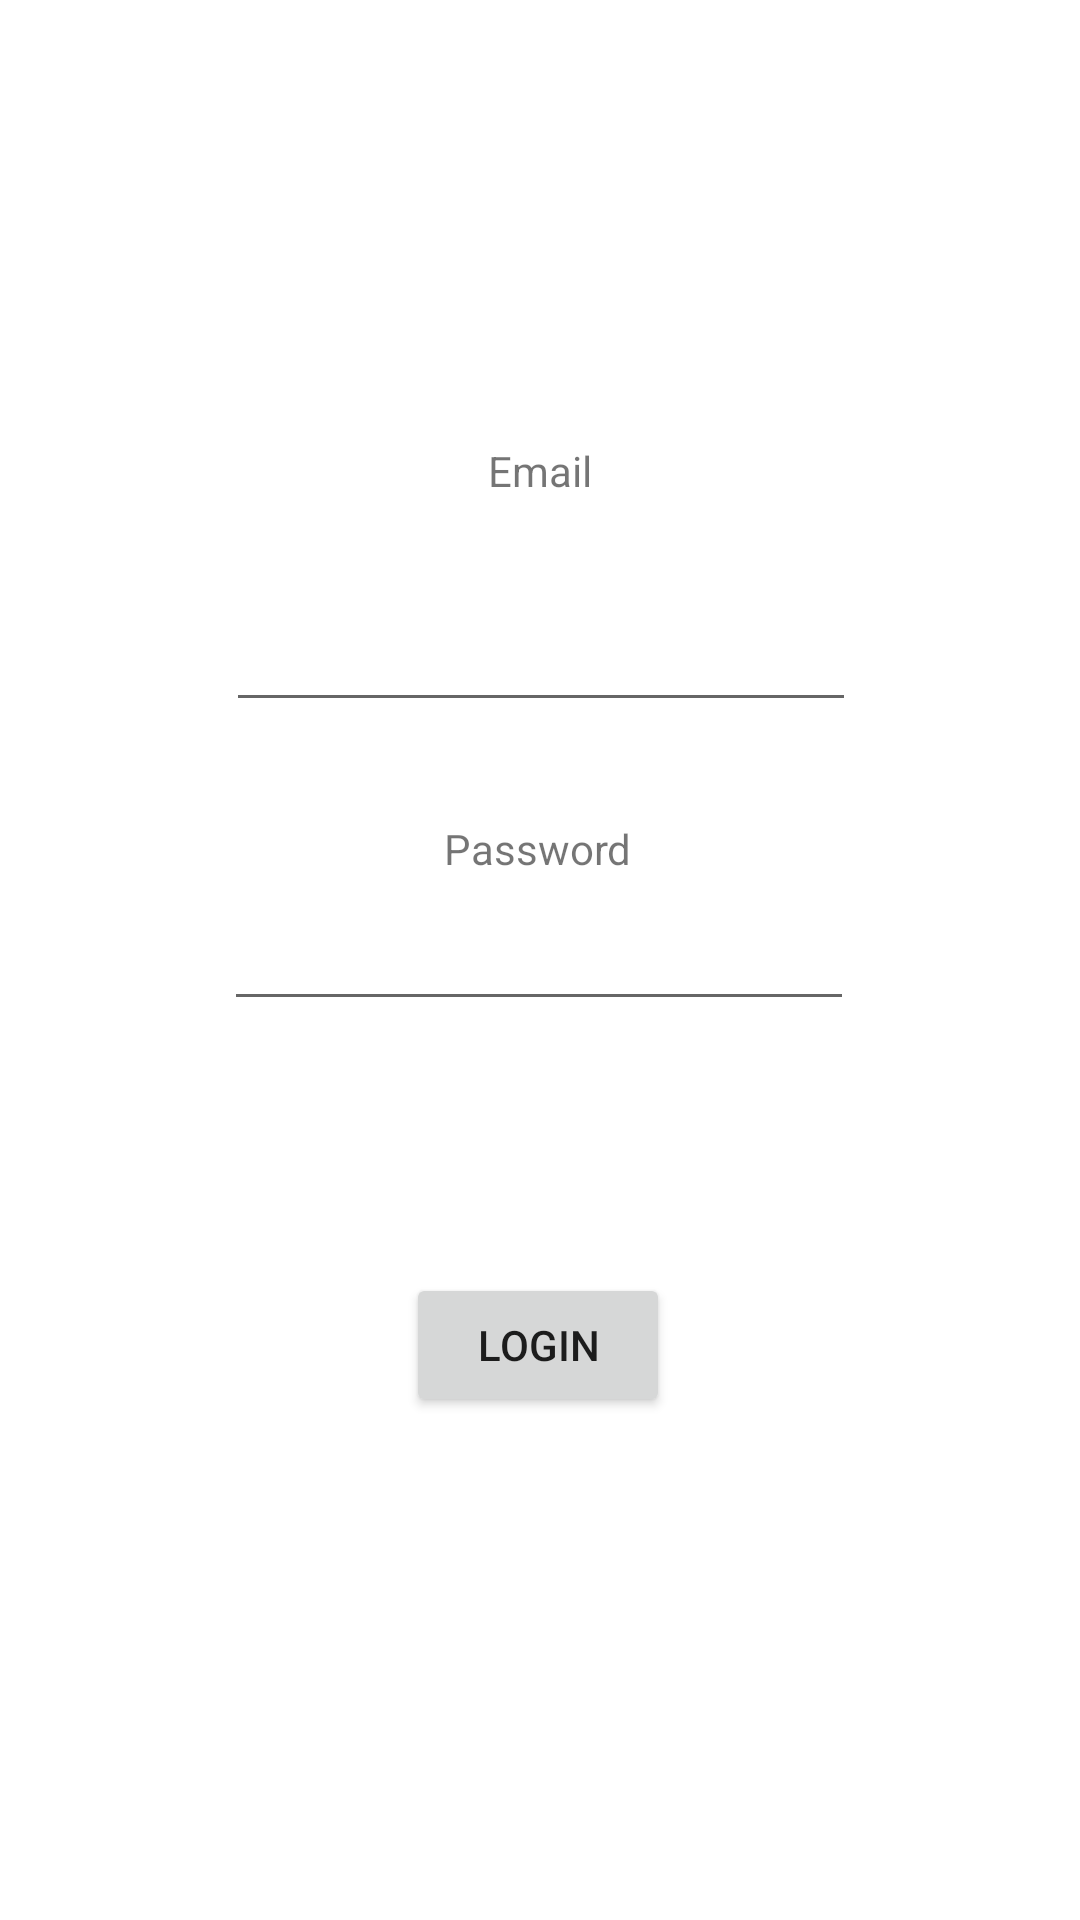

Produce the Android XML layout that renders to this screen, including the resource entries it uses.
<!-- AndroidManifest.xml: application theme Theme.Taller2 -->
<!-- res/layout/fragment_log_in.xml -->
<?xml version="1.0" encoding="utf-8"?>
<androidx.constraintlayout.widget.ConstraintLayout xmlns:android="http://schemas.android.com/apk/res/android"
    xmlns:app="http://schemas.android.com/apk/res-auto"
    xmlns:tools="http://schemas.android.com/tools"
    android:layout_width="match_parent"
    android:layout_height="match_parent"
    tools:context=".fragments.FragmentLogIn"

    >

    

    <TextView
        android:id="@+id/textView5"
        android:layout_width="wrap_content"
        android:layout_height="wrap_content"
        android:text="Email"
        app:layout_constraintBottom_toBottomOf="parent"
        app:layout_constraintEnd_toEndOf="parent"
        app:layout_constraintStart_toStartOf="parent"
        app:layout_constraintTop_toTopOf="parent"
        app:layout_constraintVertical_bias="0.237" />

    <EditText
        android:id="@+id/editTextTextEmailAddress2"
        app:layout_constraintBottom_toBottomOf="parent"
        app:layout_constraintEnd_toEndOf="parent"
        app:layout_constraintHorizontal_bias="0.502"
        app:layout_constraintStart_toStartOf="parent"
        app:layout_constraintTop_toBottomOf="@+id/textView5"
        app:layout_constraintVertical_bias="0.062"
        android:layout_width="wrap_content"
        android:layout_height="wrap_content"
        android:ems="10"
        android:inputType="textEmailAddress"
        android:minHeight="48dp"
        tools:layout_editor_absoluteX="116dp"
        tools:layout_editor_absoluteY="176dp" />

    <TextView
        android:id="@+id/textView6"
        app:layout_constraintBottom_toBottomOf="parent"
        app:layout_constraintEnd_toEndOf="parent"
        app:layout_constraintHorizontal_bias="0.498"
        app:layout_constraintStart_toStartOf="parent"
        app:layout_constraintTop_toBottomOf="@+id/editTextTextEmailAddress2"
        app:layout_constraintVertical_bias="0.086"
        android:layout_width="wrap_content"
        android:layout_height="wrap_content"
        android:text="Password"
        tools:layout_editor_absoluteX="133dp"
        tools:layout_editor_absoluteY="301dp" />

    <EditText
        android:id="@+id/editTextTextPassword"
        app:layout_constraintBottom_toBottomOf="parent"
        app:layout_constraintEnd_toEndOf="parent"
        app:layout_constraintHorizontal_bias="0.497"
        app:layout_constraintStart_toStartOf="parent"
        app:layout_constraintTop_toBottomOf="@+id/textView6"
        app:layout_constraintVertical_bias="0.0"
        android:layout_width="wrap_content"
        android:layout_height="wrap_content"
        android:ems="10"
        android:inputType="textPassword"
        android:minHeight="48dp"
        tools:layout_editor_absoluteX="76dp"
        tools:layout_editor_absoluteY="414dp" />

    <Button
        android:id="@+id/button"
        app:layout_constraintBottom_toBottomOf="parent"
        app:layout_constraintEnd_toEndOf="parent"
        app:layout_constraintHorizontal_bias="0.498"
        app:layout_constraintStart_toStartOf="parent"
        app:layout_constraintTop_toBottomOf="@+id/editTextTextPassword"
        app:layout_constraintVertical_bias="0.334"
        android:layout_width="wrap_content"
        android:layout_height="wrap_content"
        android:text="LogIn"
        tools:layout_editor_absoluteX="161dp"
        tools:layout_editor_absoluteY="536dp" />

</androidx.constraintlayout.widget.ConstraintLayout>
<!-- resources referenced by this layout -->
<resources>
  <style name="Theme.Taller2" parent="Theme.MaterialComponents.DayNight.DarkActionBar">
          
          <item name="colorPrimary">@color/purple_500</item>
          <item name="colorPrimaryVariant">@color/purple_700</item>
          <item name="colorOnPrimary">@color/white</item>
          
          <item name="colorSecondary">@color/teal_200</item>
          <item name="colorSecondaryVariant">@color/teal_700</item>
          <item name="colorOnSecondary">@color/black</item>
          
          <item name="android:statusBarColor" tools:targetApi="l">?attr/colorPrimaryVariant</item>
          
      </style>
  <!-- not gathered from this repository: default colours our renderer supplied (Android Studio template values) -->
  <color name="purple_500">#FF6200EE</color>
  <color name="purple_700">#FF3700B3</color>
  <color name="teal_200">#FF03DAC5</color>
  <color name="teal_700">#FF018786</color>
  <color name="black">#FF000000</color>
  <color name="white">#FFFFFFFF</color>
</resources>
